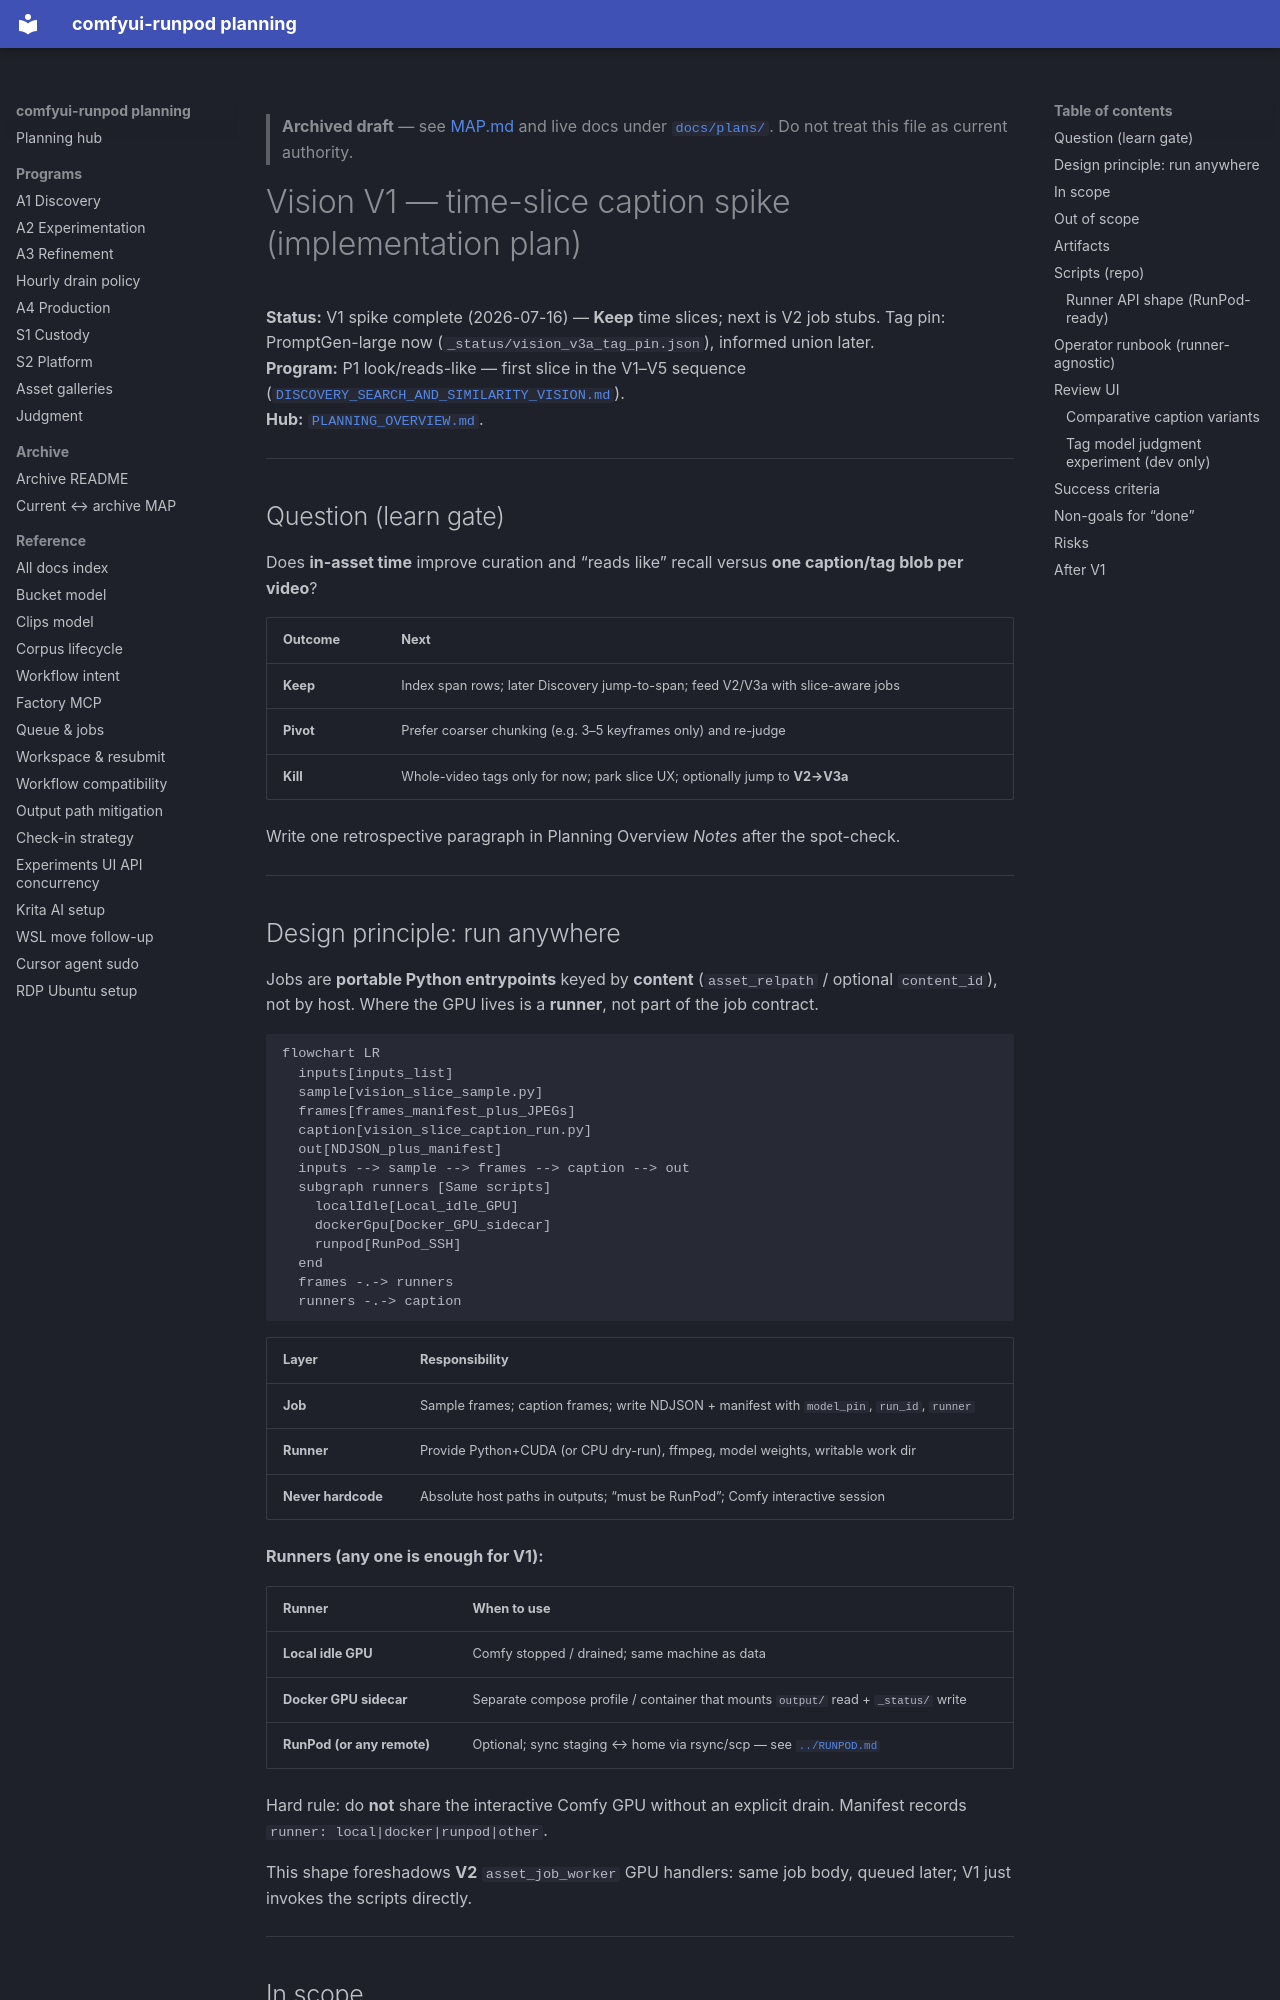

repository: schibb-dev/comfyui-runpod · page: plans/archive/VISION_V1_TIME_SLICE_CAPTION_SPIKE/index.html · generator: mkdocs

> **Archived draft** — see [MAP.md](MAP.md) and live docs under [`docs/plans/`](../). Do not treat this file as current authority.

# Vision V1 — time-slice caption spike (implementation plan)

**Status:** V1 spike complete (2026-07-16) — **Keep** time slices; next is V2 job stubs. Tag pin: PromptGen-large now (`_status/vision_v3a_tag_pin.json`), informed union later.  
**Program:** P1 look/reads-like — first slice in the V1–V5 sequence ([`DISCOVERY_SEARCH_AND_SIMILARITY_VISION.md`](./DISCOVERY_SEARCH_AND_SIMILARITY_VISION.md)).  
**Hub:** [`PLANNING_OVERVIEW.md`](./PLANNING_OVERVIEW.md).

---

## Question (learn gate)

Does **in-asset time** improve curation and “reads like” recall versus **one caption/tag blob per video**?

| Outcome | Next |
|---------|------|
| **Keep** | Index span rows; later Discovery jump-to-span; feed V2/V3a with slice-aware jobs |
| **Pivot** | Prefer coarser chunking (e.g. 3–5 keyframes only) and re-judge |
| **Kill** | Whole-video tags only for now; park slice UX; optionally jump to **V2→V3a** |

Write one retrospective paragraph in Planning Overview *Notes* after the spot-check.

---

## Design principle: run anywhere

Jobs are **portable Python entrypoints** keyed by **content** (`asset_relpath` / optional `content_id`), not by host. Where the GPU lives is a **runner**, not part of the job contract.

```mermaid
flowchart LR
  inputs[inputs_list]
  sample[vision_slice_sample.py]
  frames[frames_manifest_plus_JPEGs]
  caption[vision_slice_caption_run.py]
  out[NDJSON_plus_manifest]
  inputs --> sample --> frames --> caption --> out
  subgraph runners [Same scripts]
    localIdle[Local_idle_GPU]
    dockerGpu[Docker_GPU_sidecar]
    runpod[RunPod_SSH]
  end
  frames -.-> runners
  runners -.-> caption
```

| Layer | Responsibility |
|-------|----------------|
| **Job** | Sample frames; caption frames; write NDJSON + manifest with `model_pin`, `run_id`, `runner` |
| **Runner** | Provide Python+CUDA (or CPU dry-run), ffmpeg, model weights, writable work dir |
| **Never hardcode** | Absolute host paths in outputs; “must be RunPod”; Comfy interactive session |

**Runners (any one is enough for V1):**

| Runner | When to use |
|--------|-------------|
| **Local idle GPU** | Comfy stopped / drained; same machine as data |
| **Docker GPU sidecar** | Separate compose profile / container that mounts `output/` read + `_status/` write |
| **RunPod (or any remote)** | Optional; sync staging ↔ home via rsync/scp — see [`../RUNPOD.md`](../RUNPOD.md) |

Hard rule: do **not** share the interactive Comfy GPU without an explicit drain. Manifest records `runner: local|docker|runpod|other`.

This shape foreshadows **V2** `asset_job_worker` GPU handlers: same job body, queued later; V1 just invokes the scripts directly.

---

## In scope

- ~**12** short videos from `og/` (diverse motion / subject; prefer already-rated or hourly keepers).
- **Chunking (ship one):** fixed **2.0 s** non-overlapping windows (trim last window to EOF). Mid-frame (or first frame of window) as the caption image.
- **Offline captions** on **any** capable runner above.
- **Outputs:** NDJSON sidecars under `_status/` (schema below); optional whole-video caption line per asset for A/B.
- **Human spot-check:** for each video, skim 3–5 slice captions vs one whole-video caption; note useful / noise / worse.
